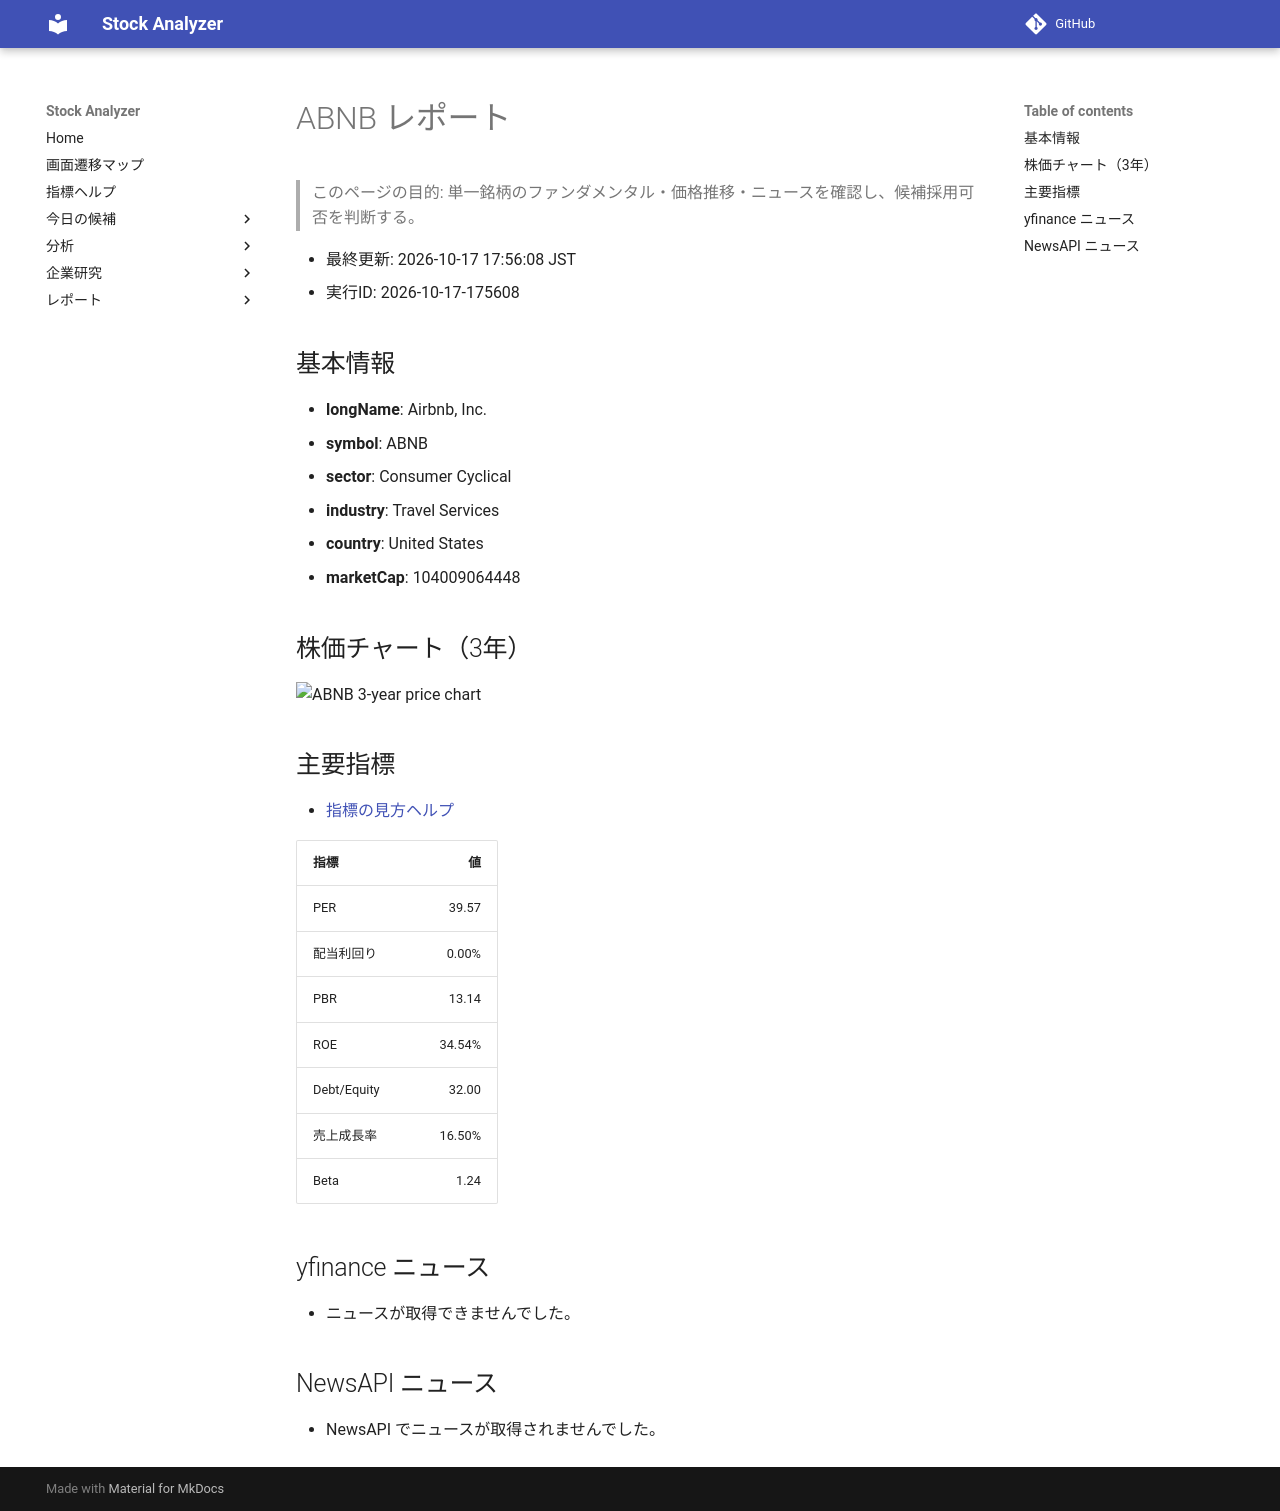

repository: Yumi-note/Making-APP · page: reports/2026-10-17/175608/ABNB/index.html · generator: mkdocs

# ABNB レポート

> このページの目的: 単一銘柄のファンダメンタル・価格推移・ニュースを確認し、候補採用可否を判断する。

- 最終更新: 2026-10-17 17:56:08 JST
- 実行ID: 2026-10-17-175608

## 基本情報

- **longName**: Airbnb, Inc.
- **symbol**: ABNB
- **sector**: Consumer Cyclical
- **industry**: Travel Services
- **country**: United States
- **marketCap**: 104009064448

## 株価チャート（3年）

![ABNB 3-year price chart](ABNB_3y.png)

## 主要指標

- [指標の見方ヘルプ](../../../../indicators.md)

| 指標 | 値 |
|---|---:|
| PER | 39.57 |
| 配当利回り | 0.00% |
| PBR | 13.14 |
| ROE | 34.54% |
| Debt/Equity | 32.00 |
| 売上成長率 | 16.50% |
| Beta | 1.24 |

## yfinance ニュース

- ニュースが取得できませんでした。

## NewsAPI ニュース

- NewsAPI でニュースが取得されませんでした。
